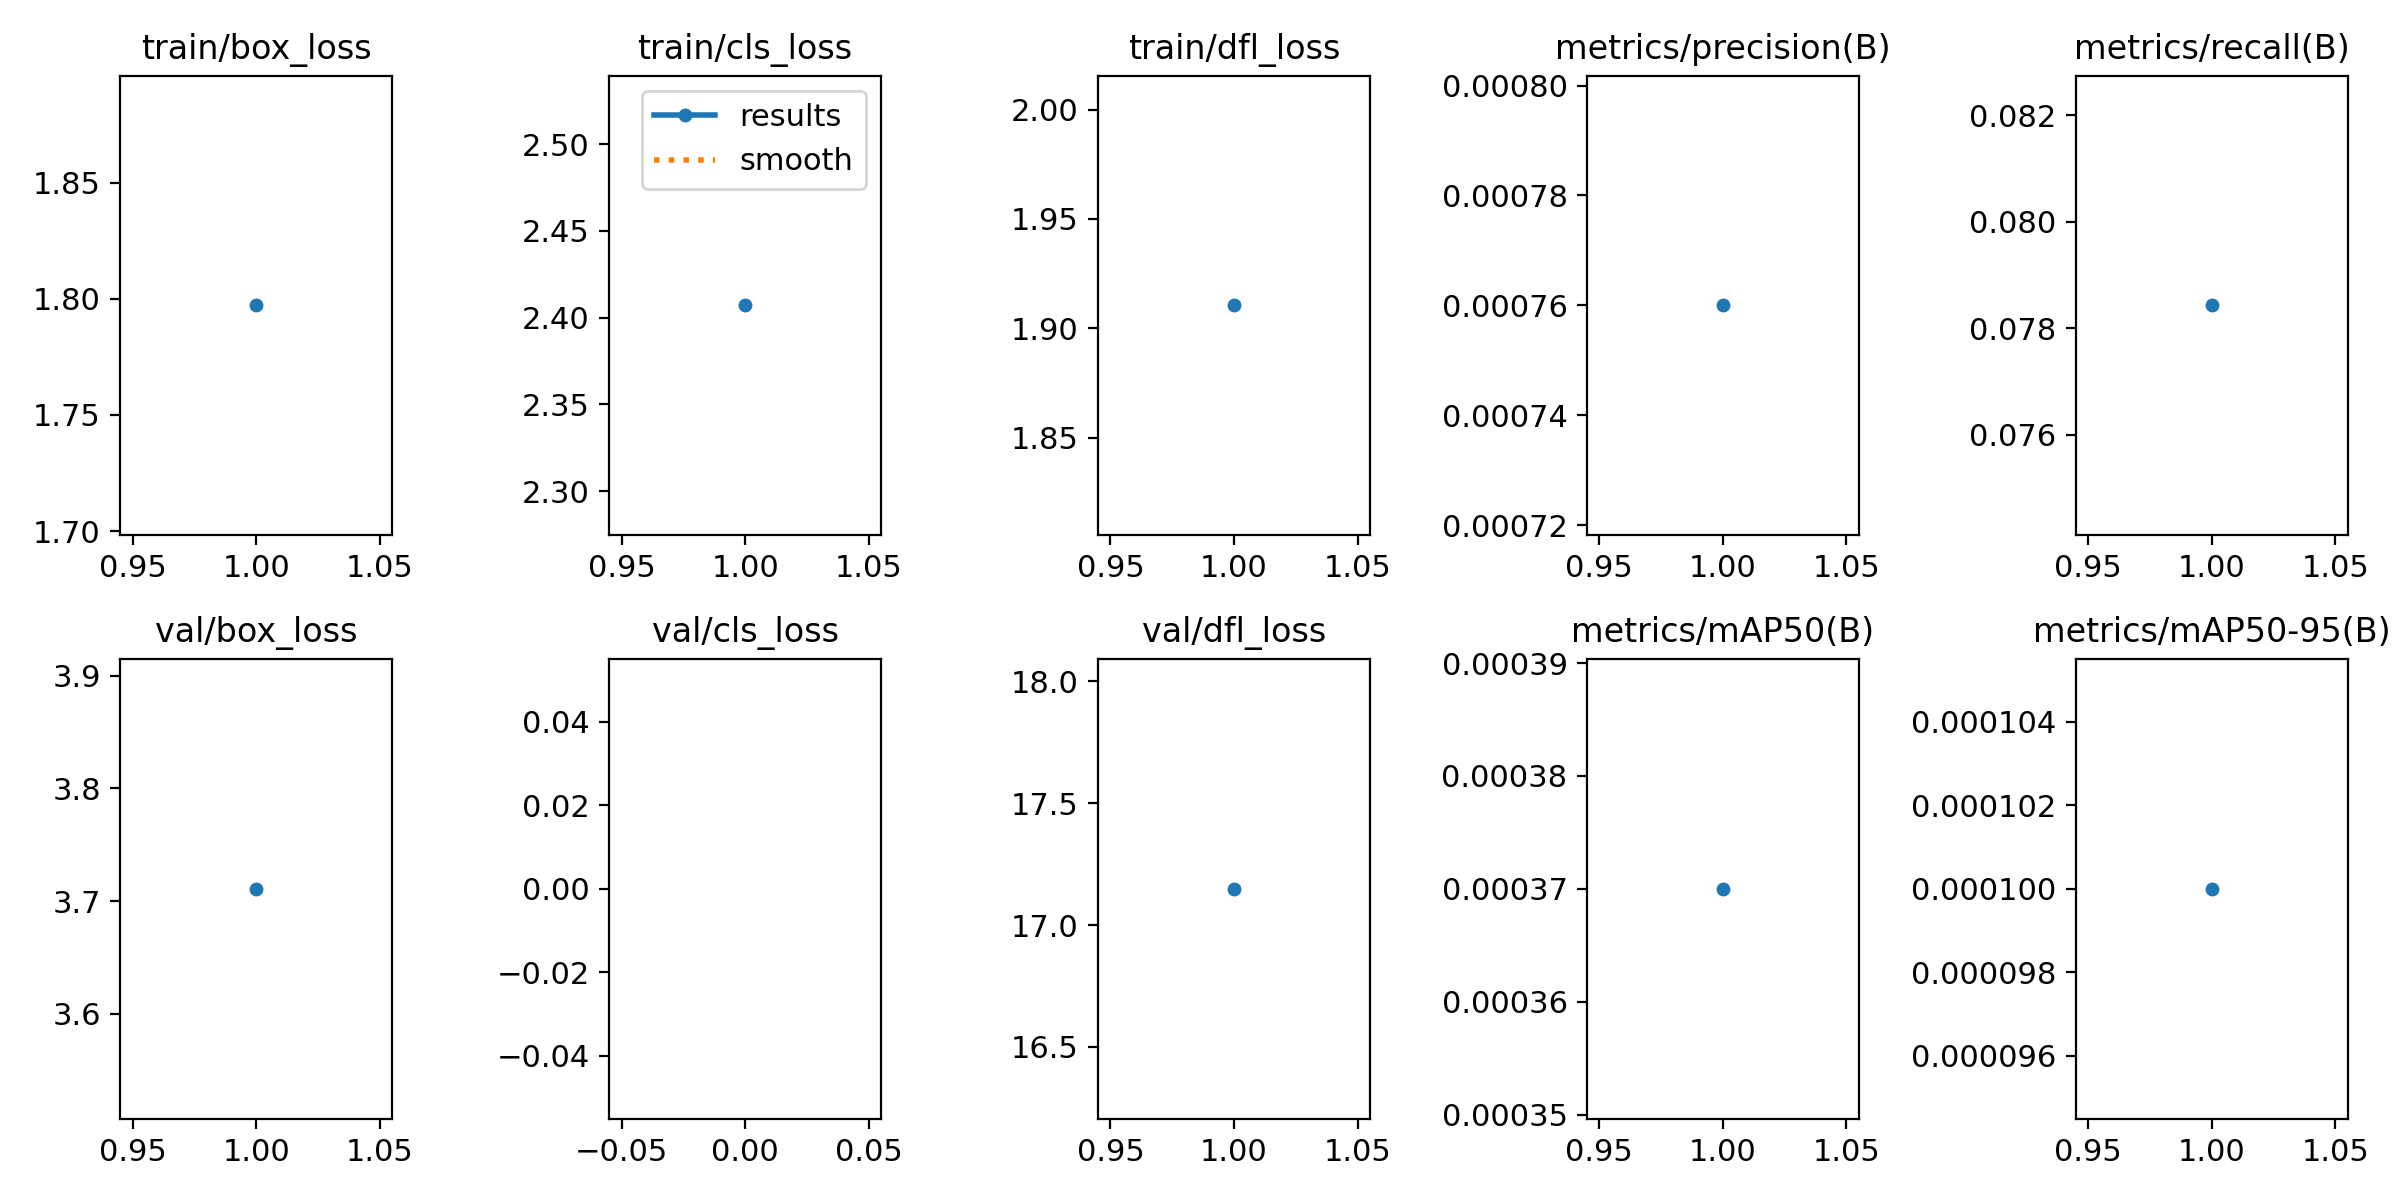

The data file committed next to this chart (first rows):
epoch, time, train/box_loss, train/cls_loss, train/dfl_loss, metrics/precision(B), metrics/recall(B), metrics/mAP50(B), metrics/mAP50-95(B), val/box_loss, val/cls_loss, val/dfl_loss, lr/pg0, lr/pg1, lr/pg2
1, 29.09, 1.797, 2.407, 1.91, 0.00076, 0.07843, 0.00037, 0.0001, 3.711, inf, 17.15, 0.0006605, 0.0006605, 0.0006605
